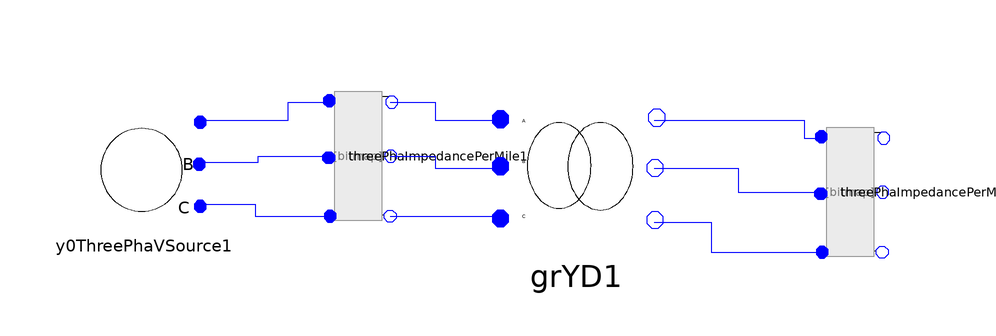

The Modelica model whose source follows is shown above as a component diagram (icons at their Placement, wires along their Line points).

model testYDload
      ADN_Modelica.Basic.ThreePhaImpedancePerMile threePhaImpedancePerMile1(Length = 2000, UR11 = 0.4576, UR12 = 0.1559, UR13 = 0.1535, UR21 = 0.1559, UR22 = 0.4666, UR23 = 0.158, UR31 = 0.1535, UR32 = 0.158, UR33 = 0.4615, UX11 = 1.078, UX12 = 0.5017, UX13 = 0.3849, UX21 = 0.5017, UX22 = 1.0482, UX23 = 0.4236, UX31 = 0.3849, UX32 = 0.4236, UX33 = 1.065) annotation(Placement(visible = true, transformation(origin = {-32, 18}, extent = {{-10, -10}, {10, 10}}, rotation = 90)));
      ADN_Modelica.Basic.ThreePhaImpedancePerMile threePhaImpedancePerMile2(Length = 2500, UR11 = 0.4576, UR12 = 0.1559, UR13 = 0.1535, UR21 = 0.1559, UR22 = 0.4666, UR23 = 0.158, UR31 = 0.1535, UR32 = 0.158, UR33 = 0.4615, UX11 = 1.078, UX12 = 0.5017, UX13 = 0.3849, UX21 = 0.5017, UX22 = 1.0482, UX23 = 0.4236, UX31 = 0.3849, UX32 = 0.4236, UX33 = 1.0651) annotation(Placement(visible = true, transformation(origin = {50, 12}, extent = {{-10, -10}, {10, 10}}, rotation = 90)));
      ADN_Modelica.Basic.Y0ThreePhaVSource y0ThreePhaVSource1(Vangle2 = -2 * Modelica.Constants.pi / 3, Vangle3 = 2 * Modelica.Constants.pi / 3, Vmag1 = 12470 / sqrt(3), Vmag2 = 12470 / sqrt(3), Vmag3 = 12470 / sqrt(3)) annotation(Placement(visible = true, transformation(origin = {-68, 16}, extent = {{-10, -10}, {10, 10}}, rotation = 0)));
      ADN_Modelica.Basic.ThreePhaseTransformer.GrYD grYD1(N1 = 12.47, N2 = 4.16, Rp = 0.01, Sb = 6000, Vb = 4.16, Xp = 0.06) annotation(Placement(visible = true, transformation(origin = {4, 16}, extent = {{-14, -14}, {14, 14}}, rotation = 0)));
    equation
      connect(grYD1.pin_n, threePhaImpedancePerMile2.p3) annotation(Line(points = {{17, 24}, {42, 24}, {42, 21}, {45, 21}}, color = {0, 0, 255}));
      connect(grYD1.pin_n1, threePhaImpedancePerMile2.p2) annotation(Line(points = {{17, 16}, {31, 16}, {31, 12}, {45, 12}}, color = {0, 0, 255}));
      connect(grYD1.pin_n2, threePhaImpedancePerMile2.p1) annotation(Line(points = {{17, 7}, {26.5, 7}, {26.5, 2}, {45, 2}}, color = {0, 0, 255}));
      connect(y0ThreePhaVSource1.pin1, threePhaImpedancePerMile1.p3) annotation(Line(points = {{-59, 24}, {-44, 24}, {-44, 27}, {-37, 27}}, color = {0, 0, 255}));
      connect(y0ThreePhaVSource1.pin2, threePhaImpedancePerMile1.p2) annotation(Line(points = {{-59, 17}, {-49, 17}, {-49, 18}, {-37, 18}}, color = {0, 0, 255}));
      connect(y0ThreePhaVSource1.pin3, threePhaImpedancePerMile1.p1) annotation(Line(points = {{-59, 10}, {-49.5, 10}, {-49.5, 8}, {-37, 8}}, color = {0, 0, 255}));
      connect(threePhaImpedancePerMile1.n3, grYD1.pin) annotation(Line(points = {{-27, 27}, {-19.5, 27}, {-19.5, 24}, {-9, 24}}, color = {0, 0, 255}));
      connect(threePhaImpedancePerMile1.n2, grYD1.pin1) annotation(Line(points = {{-27, 18}, {-19.5, 18}, {-19.5, 16}, {-9, 16}}, color = {0, 0, 255}));
      connect(threePhaImpedancePerMile1.n1, grYD1.pin2) annotation(Line(points = {{-27, 8}, {-9, 8}}, color = {0, 0, 255}));
    end testYDload;